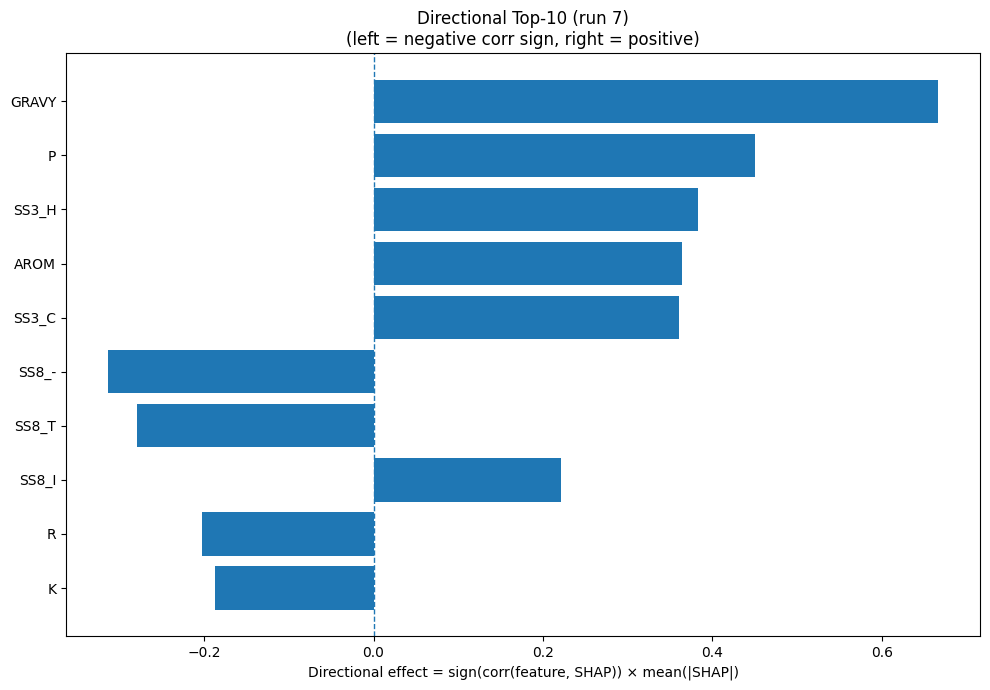

Values plotted in this chart, from the file beside it:
Index, Feature, CorrSign, MeanAbsSHAP, DirectionalEffect
32, GRAVY, 1.0, 0.667, 0.667
12, P, 1.0, 0.4504, 0.4504
20, SS3_H, 1.0, 0.3833, 0.3833
33, AROM, 1.0, 0.3647, 0.3647
22, SS3_C, 1.0, 0.3612, 0.3612
30, SS8_-, -1.0, 0.3139, -0.3139
28, SS8_T, -1.0, 0.2796, -0.2796
26, SS8_I, 1.0, 0.2212, 0.2212
14, R, -1.0, 0.2022, -0.2022
8, K, -1.0, 0.1866, -0.1866
17, V, 1.0, 0.1668, 0.1668
13, Q, -1.0, 0.1592, -0.1592
23, SS8_H, 1.0, 0.1067, 0.1067
3, E, 1.0, 0.1003, 0.1003
25, SS8_G, -1.0, 0.09552, -0.09552
5, G, -1.0, 0.08856, -0.08856
16, T, 1.0, 0.08319, 0.08319
31, ASA, -1.0, 0.08002, -0.08002
18, W, 1.0, 0.06974, 0.06974
10, M, 1.0, 0.0602, 0.0602
4, F, 1.0, 0.04004, 0.04004
11, N, 1.0, 0.03893, 0.03893
6, H, -1.0, 0.03522, -0.03522
19, Y, 1.0, 0.03474, 0.03474
27, SS8_B, -1.0, 0.02771, -0.02771
2, D, 1.0, 0.02431, 0.02431
1, C, 1.0, 0.01861, 0.01861
24, SS8_E, -1.0, 0.01832, -0.01832
7, I, 1.0, 0.01789, 0.01789
0, A, -1.0, 0.01683, -0.01683
15, S, -1.0, 0.01653, -0.01653
9, L, -1.0, 0.01017, -0.01017
29, SS8_S, 1.0, 0.005379, 0.005379
21, SS3_E, -1.0, 0.005087, -0.005087
